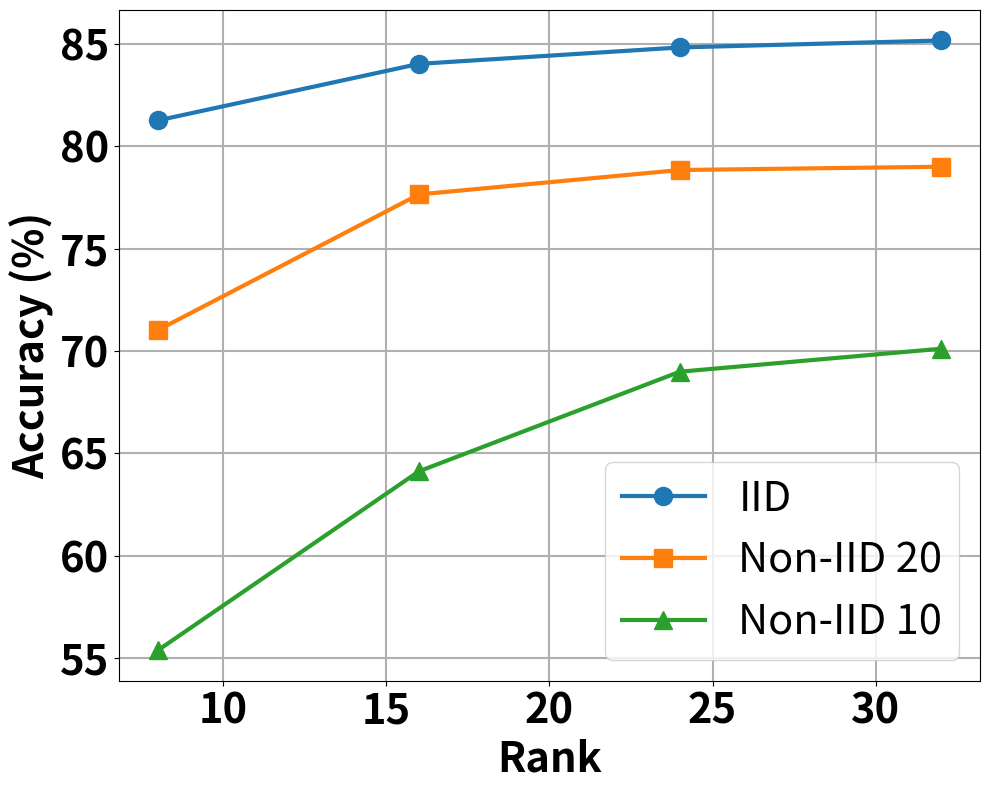

Here is the Python script that generated this plot:
import matplotlib.pyplot as plt

# Data
ranks = [8, 16, 24, 32]
cifar_iid = [81.25, 84.01, 84.81, 85.15]
cifar_n20 = [71.02, 77.64, 78.83, 78.99]
cifar_n10 = [55.4, 64.13, 68.99, 70.11]

# Plot

plt.figure(figsize=(10,8))   # square plot

plt.plot(ranks, cifar_iid, marker='o', linewidth=3, markersize=13, label="IID")
plt.plot(ranks, cifar_n20, marker='s', linewidth=3, markersize=13, label="Non-IID 20")
plt.plot(ranks, cifar_n10, marker='^', linewidth=3, markersize=13, label="Non-IID 10")

plt.xlabel("Rank", fontsize=30, fontweight='bold')
plt.ylabel("Accuracy (%)", fontsize=30, fontweight='bold')
plt.xticks(fontsize=30, fontweight='bold')
plt.yticks(fontsize=30, fontweight='bold')
#plt.title("Accuracy vs Rank for CIFAR Settings", fontsize=18, fontweight='bold')
plt.legend(fontsize=30)
plt.grid(True, linewidth=1.5)

plt.tight_layout()

plt.savefig("cifar_rank_plot.pdf", format="pdf", bbox_inches="tight")
plt.show()
